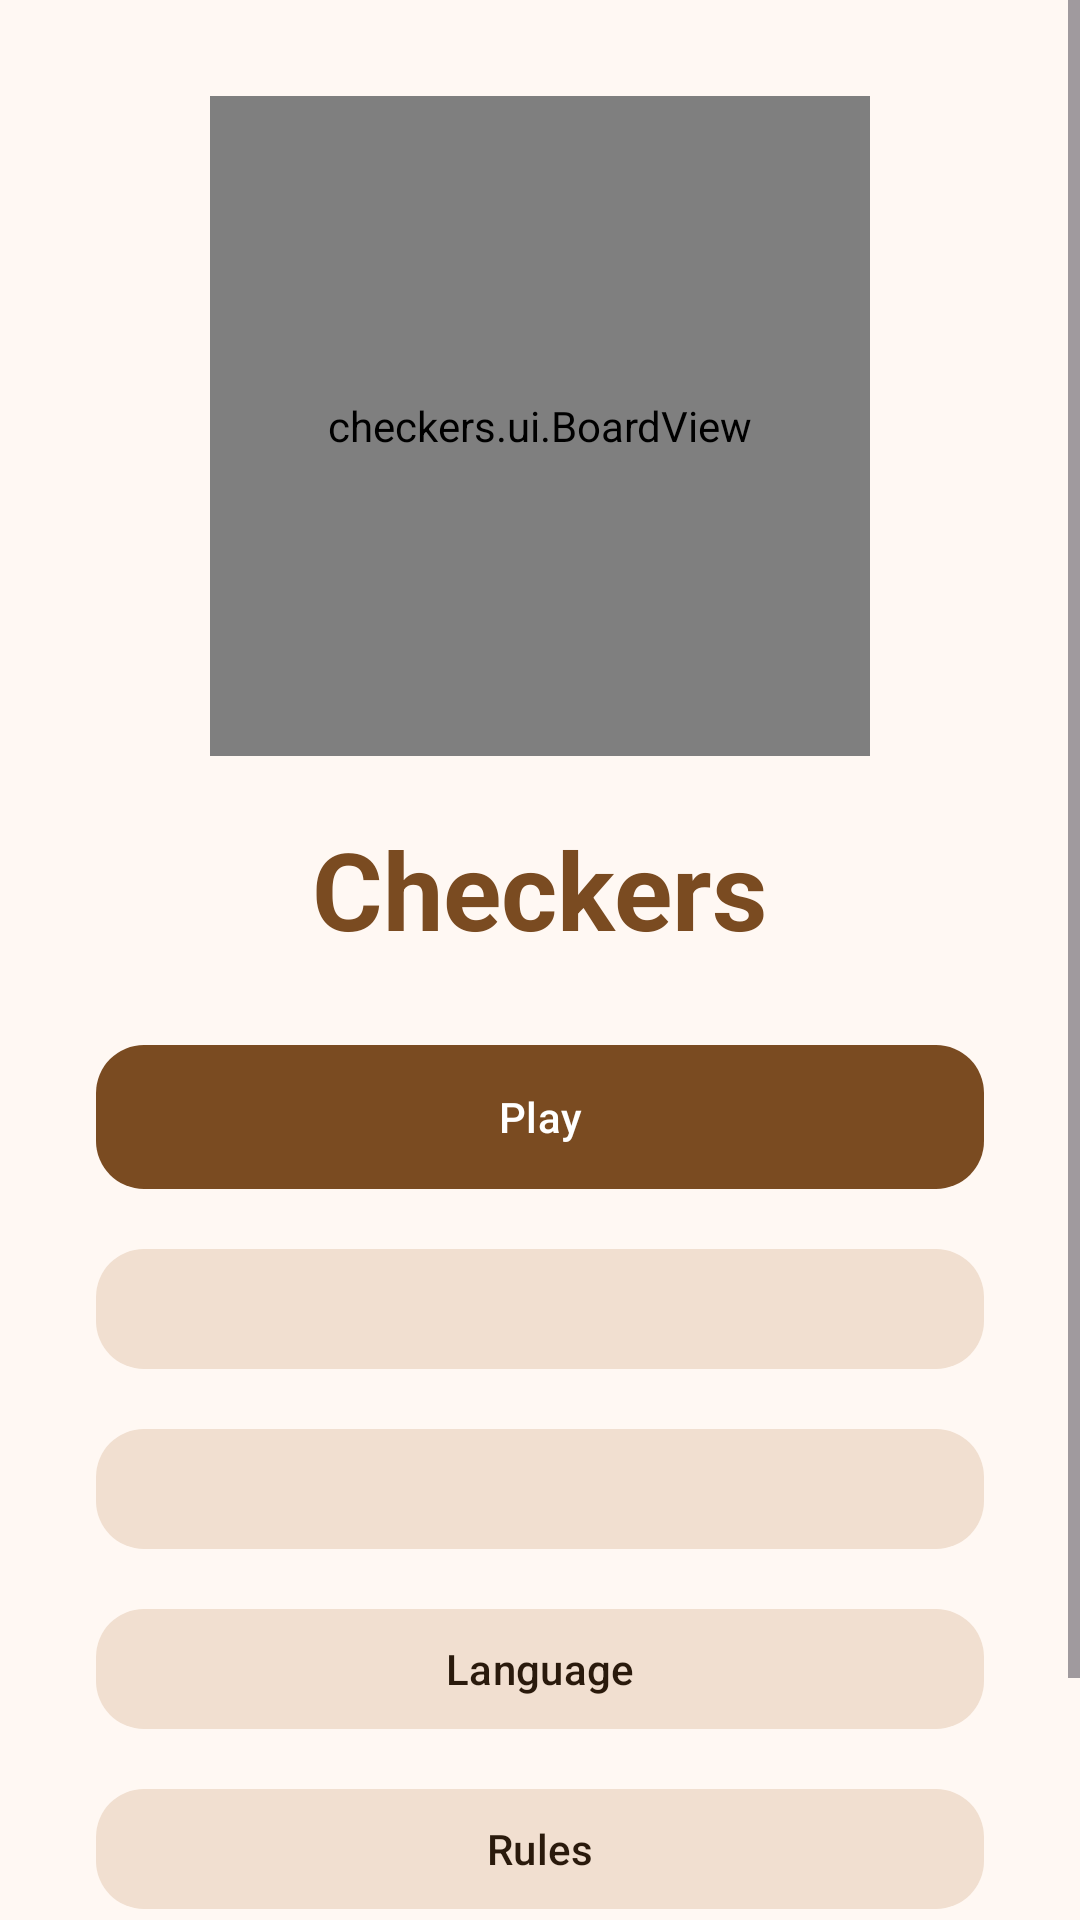

Reconstruct the res/layout file that produces this screen, plus the resources it refers to.
<!-- AndroidManifest.xml: application theme Theme.Checkers -->
<!-- res/layout/activity_menu.xml -->
<?xml version="1.0" encoding="utf-8"?>
<ScrollView xmlns:android="http://schemas.android.com/apk/res/android"
    xmlns:app="http://schemas.android.com/apk/res-auto"
    android:layout_width="match_parent"
    android:layout_height="match_parent"
    android:fillViewport="true">

    <LinearLayout
        android:layout_width="match_parent"
        android:layout_height="wrap_content"
        android:gravity="center"
        android:orientation="vertical"
        android:padding="32dp">

        <checkers.ui.BoardView
            android:layout_width="220dp"
            android:layout_height="220dp"
            android:importantForAccessibility="no" />

        <TextView
            android:layout_width="wrap_content"
            android:layout_height="wrap_content"
            android:layout_marginTop="20dp"
            android:text="@string/app_name"
            android:textAppearance="?attr/textAppearanceDisplaySmall"
            android:textColor="?attr/colorPrimary"
            android:textStyle="bold" />

        <com.google.android.material.button.MaterialButton
            android:id="@+id/playButton"
            android:layout_width="match_parent"
            android:layout_height="wrap_content"
            android:layout_marginTop="24dp"
            android:minHeight="56dp"
            android:text="@string/menu_play"
            app:cornerRadius="16dp" />

        <com.google.android.material.button.MaterialButton
            android:id="@+id/difficultyButton"
            style="@style/Widget.Material3.Button.TonalButton"
            android:layout_width="match_parent"
            android:layout_height="wrap_content"
            android:layout_marginTop="12dp"
            app:cornerRadius="16dp" />

        <com.google.android.material.button.MaterialButton
            android:id="@+id/sideButton"
            style="@style/Widget.Material3.Button.TonalButton"
            android:layout_width="match_parent"
            android:layout_height="wrap_content"
            android:layout_marginTop="12dp"
            app:cornerRadius="16dp" />

        <com.google.android.material.button.MaterialButton
            android:id="@+id/languageButton"
            style="@style/Widget.Material3.Button.TonalButton"
            android:layout_width="match_parent"
            android:layout_height="wrap_content"
            android:layout_marginTop="12dp"
            android:text="@string/button_language"
            app:cornerRadius="16dp" />

        <com.google.android.material.button.MaterialButton
            android:id="@+id/rulesButton"
            style="@style/Widget.Material3.Button.TonalButton"
            android:layout_width="match_parent"
            android:layout_height="wrap_content"
            android:layout_marginTop="12dp"
            android:text="@string/menu_rules"
            app:cornerRadius="16dp" />

        <com.google.android.material.button.MaterialButton
            android:id="@+id/exitButton"
            style="@style/Widget.Material3.Button.TextButton"
            android:layout_width="match_parent"
            android:layout_height="wrap_content"
            android:layout_marginTop="12dp"
            android:text="@string/menu_exit"
            app:cornerRadius="16dp" />
    </LinearLayout>
</ScrollView>
<!-- resources referenced by this layout -->
<resources>
  <string name="app_name">Checkers</string>
  <string name="button_language">Language</string>
  <string name="menu_exit">Exit</string>
  <string name="menu_play">Play</string>
  <string name="menu_rules">Rules</string>
  <style name="Theme.Checkers" parent="Theme.Material3.DayNight.NoActionBar">
          <item name="colorPrimary">@color/brand_primary</item>
          <item name="colorOnPrimary">@color/brand_on_primary</item>
          <item name="colorPrimaryContainer">@color/brand_primary_container</item>
          <item name="colorOnPrimaryContainer">@color/brand_on_primary_container</item>
          <item name="colorSecondaryContainer">@color/brand_secondary_container</item>
          <item name="colorOnSecondaryContainer">@color/brand_on_secondary_container</item>
          <item name="colorSurface">@color/app_surface</item>
          <item name="colorOnSurface">@color/app_on_surface</item>
          <item name="android:colorBackground">@color/app_surface</item>
          <item name="colorOnBackground">@color/app_on_surface</item>
          <item name="android:statusBarColor">@color/app_surface</item>
          <item name="android:windowLightStatusBar">@bool/light_bars</item>
      </style>
  <color name="brand_primary">#7A4B21</color>
  <color name="brand_on_primary">#FFFFFF</color>
  <color name="brand_primary_container">#FFDCC1</color>
  <color name="brand_on_primary_container">#2C1600</color>
  <color name="brand_secondary_container">#F1DFD0</color>
  <color name="brand_on_secondary_container">#2A1A0C</color>
  <color name="app_surface">#FFF8F3</color>
  <color name="app_on_surface">#201A16</color>
</resources>
